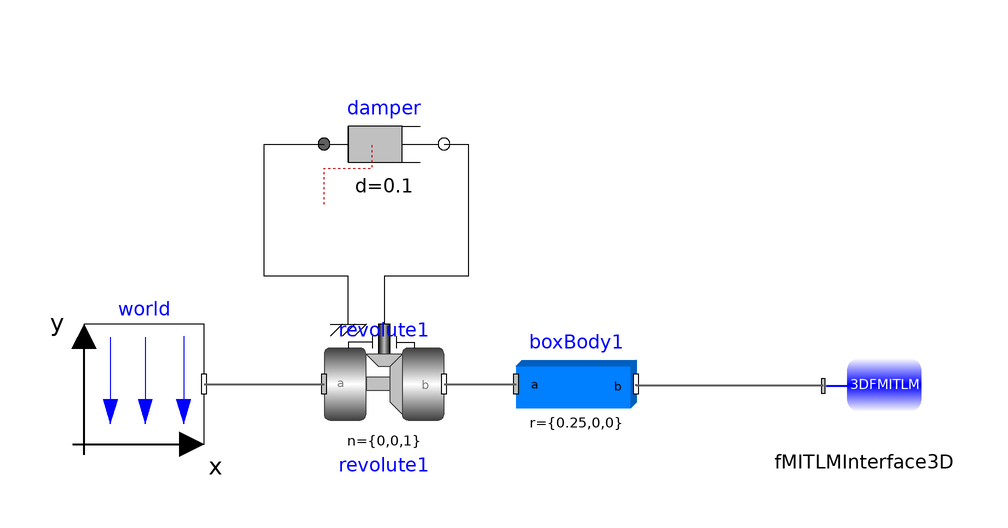

This picture is the connection diagram that the Modelica source below describes through its graphical annotations.

model doublePendulum1TLM
  extends Modelica.Icons.Example;
  parameter Boolean animation = true "= true, if animation shall be enabled";
  inner Modelica.Mechanics.MultiBody.World world(enableAnimation=false)
                                                 annotation (Placement(
        transformation(extent={{-78,10},{-58,30}},rotation=0)));
  Modelica.Mechanics.MultiBody.Joints.Revolute revolute1(useAxisFlange=true,phi(fixed=true),
      w(fixed=true),
    stateSelect=StateSelect.always)                              annotation (Placement(transformation(extent={{-38,10},
            {-18,30}}, rotation=0)));
  Modelica.Mechanics.Rotational.Components.Damper damper(
                                              d=0.1)
    annotation (Placement(transformation(extent={{-38,50},{-18,70}}, rotation=0)));
  Modelica.Mechanics.MultiBody.Parts.BodyBox boxBody1(             width=0.06,
    r={0.25,0,0},
    r_0(fixed=true, start={0,0,0}),
    v_0(fixed=true, start={0,0,0}),
    enforceStates=true)
    annotation (Placement(transformation(extent={{-6,10},{14,30}}, rotation=0)));
  FMITLM.FMITLM_Interface_3D.FMITLMInterface3D fMITLMInterface3D
    annotation (Placement(transformation(extent={{42,10},{62,30}})));

  input Real f[3](start = zeros(3));
  input Real t[3](start = zeros(3));
equation
  fMITLMInterface3D.f = f;
  fMITLMInterface3D.t = t;
  connect(damper.flange_b,revolute1. axis) annotation (Line(points={{-18,60},{
          -14,60},{-14,38},{-28,38},{-28,30}}, color={0,0,0}));

  connect(revolute1.support,damper. flange_a) annotation (Line(points={{-34,30},
          {-34,38},{-48,38},{-48,60},{-38,60}}, color={0,0,0}));
  connect(revolute1.frame_b,boxBody1. frame_a)
    annotation (Line(
      points={{-18,20},{-6,20}},
      color={95,95,95},
      thickness=0.5));
  connect(world.frame_b,revolute1. frame_a)
    annotation (Line(
      points={{-58,20},{-38,20}},
      color={95,95,95},
      thickness=0.5));
  connect(fMITLMInterface3D.frame_a, boxBody1.frame_b) annotation (Line(
      points={{45.2009,19.6963},{14,19.6963},{14,20}},
      color={95,95,95},
      thickness=0.5));
  annotation(experiment(StopTime = 10), Documentation(info = "<html>
<p>
This example demonstrates:
</p>
<ul>
<li>The animation of spring and damper components</li>
<li>A body can be freely moving without any connection to a joint.
    In this case body coordinates are used automatically as
    states (whenever joints are present, it is first tried to
    use the generalized coordinates of the joints as states).</li>
<li>If a body is freely moving, the initial position and velocity of the body
    can be defined with the \"Initialization\" menu as shown with the
    body \"body1\" in the left part (click on \"Initialization\").</li>
</ul>

<IMG src=\"modelica://Modelica/Resources/Images/Mechanics/MultiBody/Examples/Elementary/SpringDamperSystem.png\"
ALT=\"model Examples.Elementary.SpringDamperSystem\">

</html>"),
    uses(Modelica(version="3.2.1")),
    Diagram(coordinateSystem(preserveAspectRatio=true,  extent={{-100,-100},{
            100,100}})));
end doublePendulum1TLM;